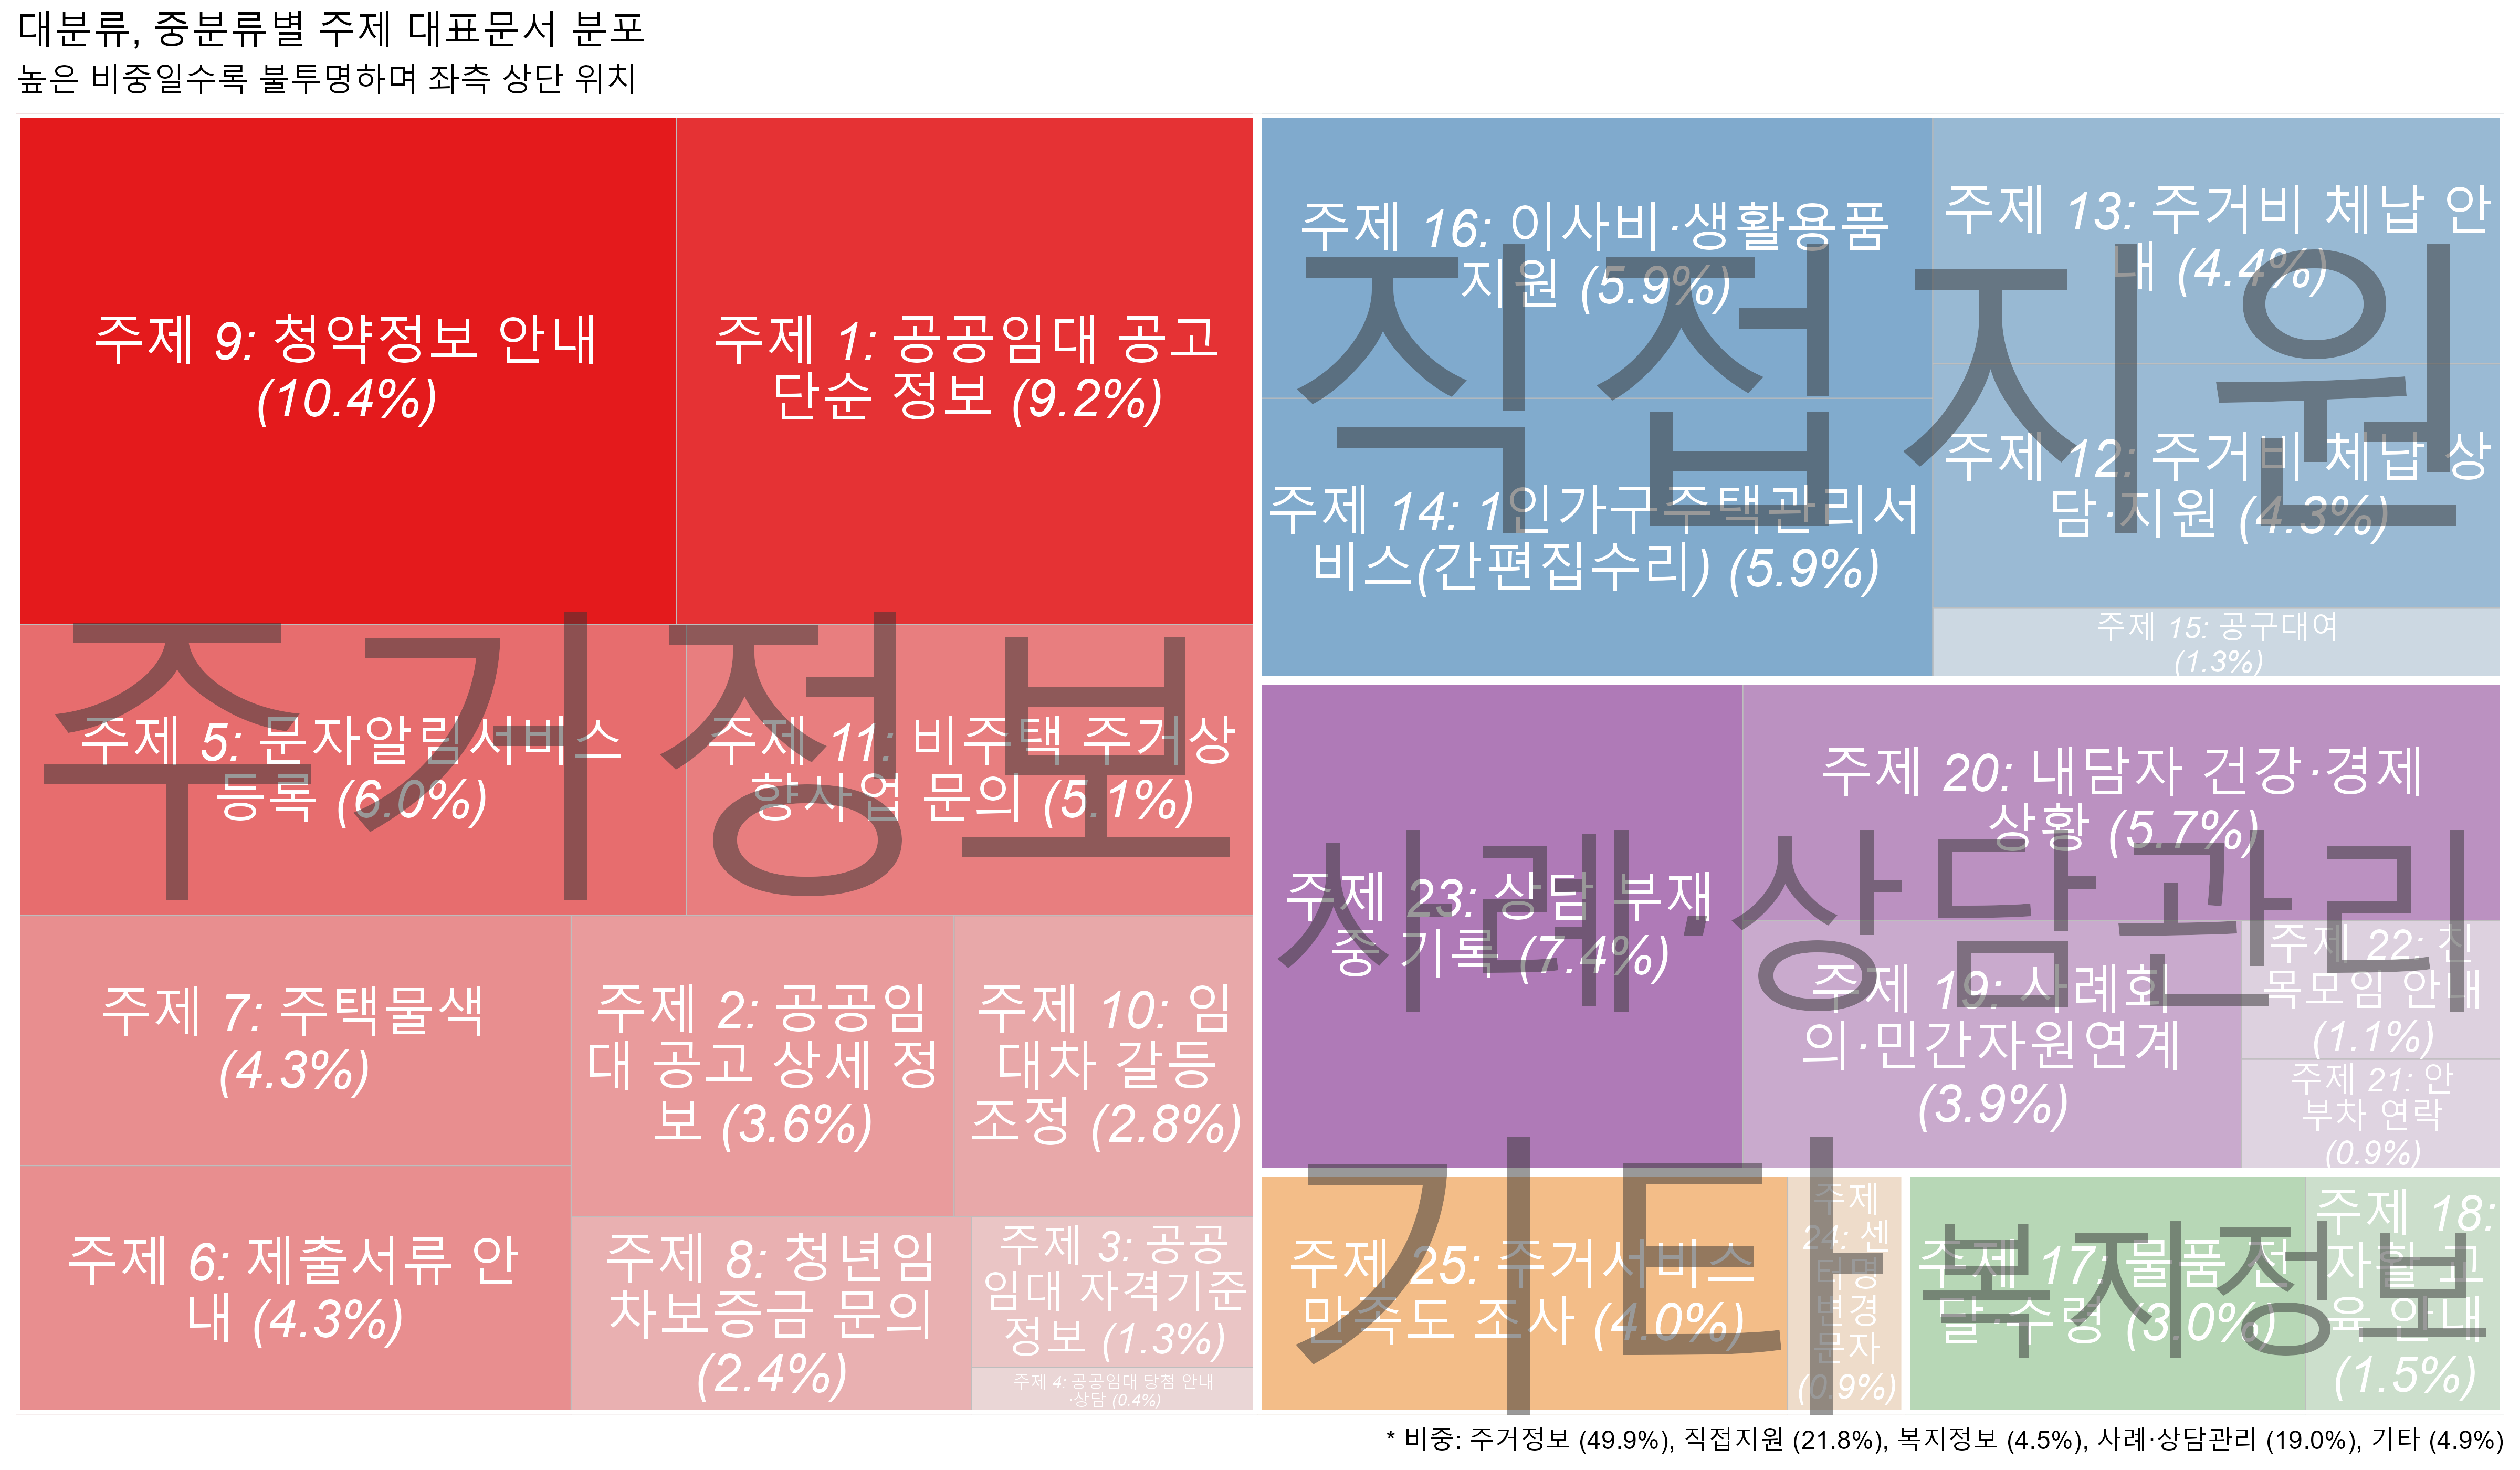

The table this chart was drawn from, first rows:
주제명, 주제 출현율, 대표문서 수(비율), 대표문서의 평균 gamma, 대표문서의 표준편차 gamma, 대표문서의 최소 gamma, 대표문서의 최대 gamma
주제 1: 공공임대 공고 단순 정보, 7.59%, 28,511 (0.091771143477911), 0.39, 0.19, 0.08, 0.89
주제 2: 공공임대 공고 상세 정보, 3.88%, 11,057 (0.0355902470427295), 0.65, 0.27, 0.10, 0.98
주제 3: 공공임대 자격기준 정보, 1.99%, 4,146 (0.0133451355918564), 0.54, 0.28, 0.10, 0.97
주제 4: 공공임대 당첨 안내·상담, 2.56%, 1,289 (0.00414903033716907), 0.20, 0.06, 0.09, 0.52
주제 5: 문자알림서비스 등록, 5.90%, 18,729 (0.0602848636034441), 0.51, 0.19, 0.09, 0.88
주제 6: 제출서류 안내, 3.71%, 13,256 (0.0426683833588155), 0.33, 0.13, 0.09, 0.89
주제 7: 주택물색, 4.01%, 13,323 (0.0428840428100105), 0.31, 0.14, 0.10, 0.96
주제 8: 청년임차보증금 문의, 2.43%, 7,602 (0.0244693007161825), 0.51, 0.22, 0.10, 0.97
주제 9: 청약정보 안내, 6.79%, 32,394 (0.104269735253883), 0.37, 0.13, 0.10, 0.85
주제 10: 임대차 갈등 조정, 4.52%, 8,755 (0.0281805745554036), 0.25, 0.08, 0.09, 0.66
주제 11: 비주택 주거상향사업 문의, 5.49%, 15,945 (0.0513237305866259), 0.28, 0.09, 0.09, 0.79
주제 12: 주거비 체납 상담·지원, 3.66%, 13,386 (0.0430868270700893), 0.35, 0.13, 0.09, 0.87
주제 13: 주거비 체납 안내, 5.15%, 13,728 (0.0441876559105174), 0.48, 0.23, 0.09, 0.95
주제 14: 1인가구주택관리서비스(간편집수리), 4.24%, 18,275 (0.0588235294117647), 0.45, 0.18, 0.10, 0.95
주제 15: 공구대여, 2.25%, 3,954 (0.0127271264182828), 0.34, 0.16, 0.09, 0.85
주제 16: 이사비·생활용품 지원, 4.30%, 18,465 (0.0594351009897803), 0.38, 0.15, 0.09, 0.89
주제 17: 물품 전달·수령, 3.38%, 9,293 (0.0299122877605214), 0.31, 0.11, 0.09, 0.84
주제 18: 자활 교육 안내, 2.46%, 4,614 (0.0148515329524423), 0.29, 0.13, 0.09, 0.69
주제 19: 사례회의·민간자원연계, 4.24%, 12,042 (0.0387607628550736), 0.29, 0.10, 0.10, 0.79
주제 20: 내담자 건강·경제 상황, 4.61%, 17,573 (0.056563933370886), 0.33, 0.12, 0.09, 0.89
주제 21: 안부차 연락, 2.41%, 2,849 (0.00917035487245514), 0.29, 0.09, 0.10, 0.61
주제 22: 친목모임 안내, 1.22%, 3,485 (0.0112175102599179), 0.42, 0.16, 0.10, 0.85
주제 23: 상담 부재중 기록, 8.27%, 22,930 (0.0738070330731472), 0.25, 0.07, 0.09, 0.72
주제 24: 센터명 변경 문자, 1.74%, 2,747 (0.00884203749899413), 0.61, 0.28, 0.11, 0.97
주제 25: 주거서비스 만족도 조사, 3.21%, 12,327 (0.039678120222097), 0.51, 0.21, 0.10, 0.96
